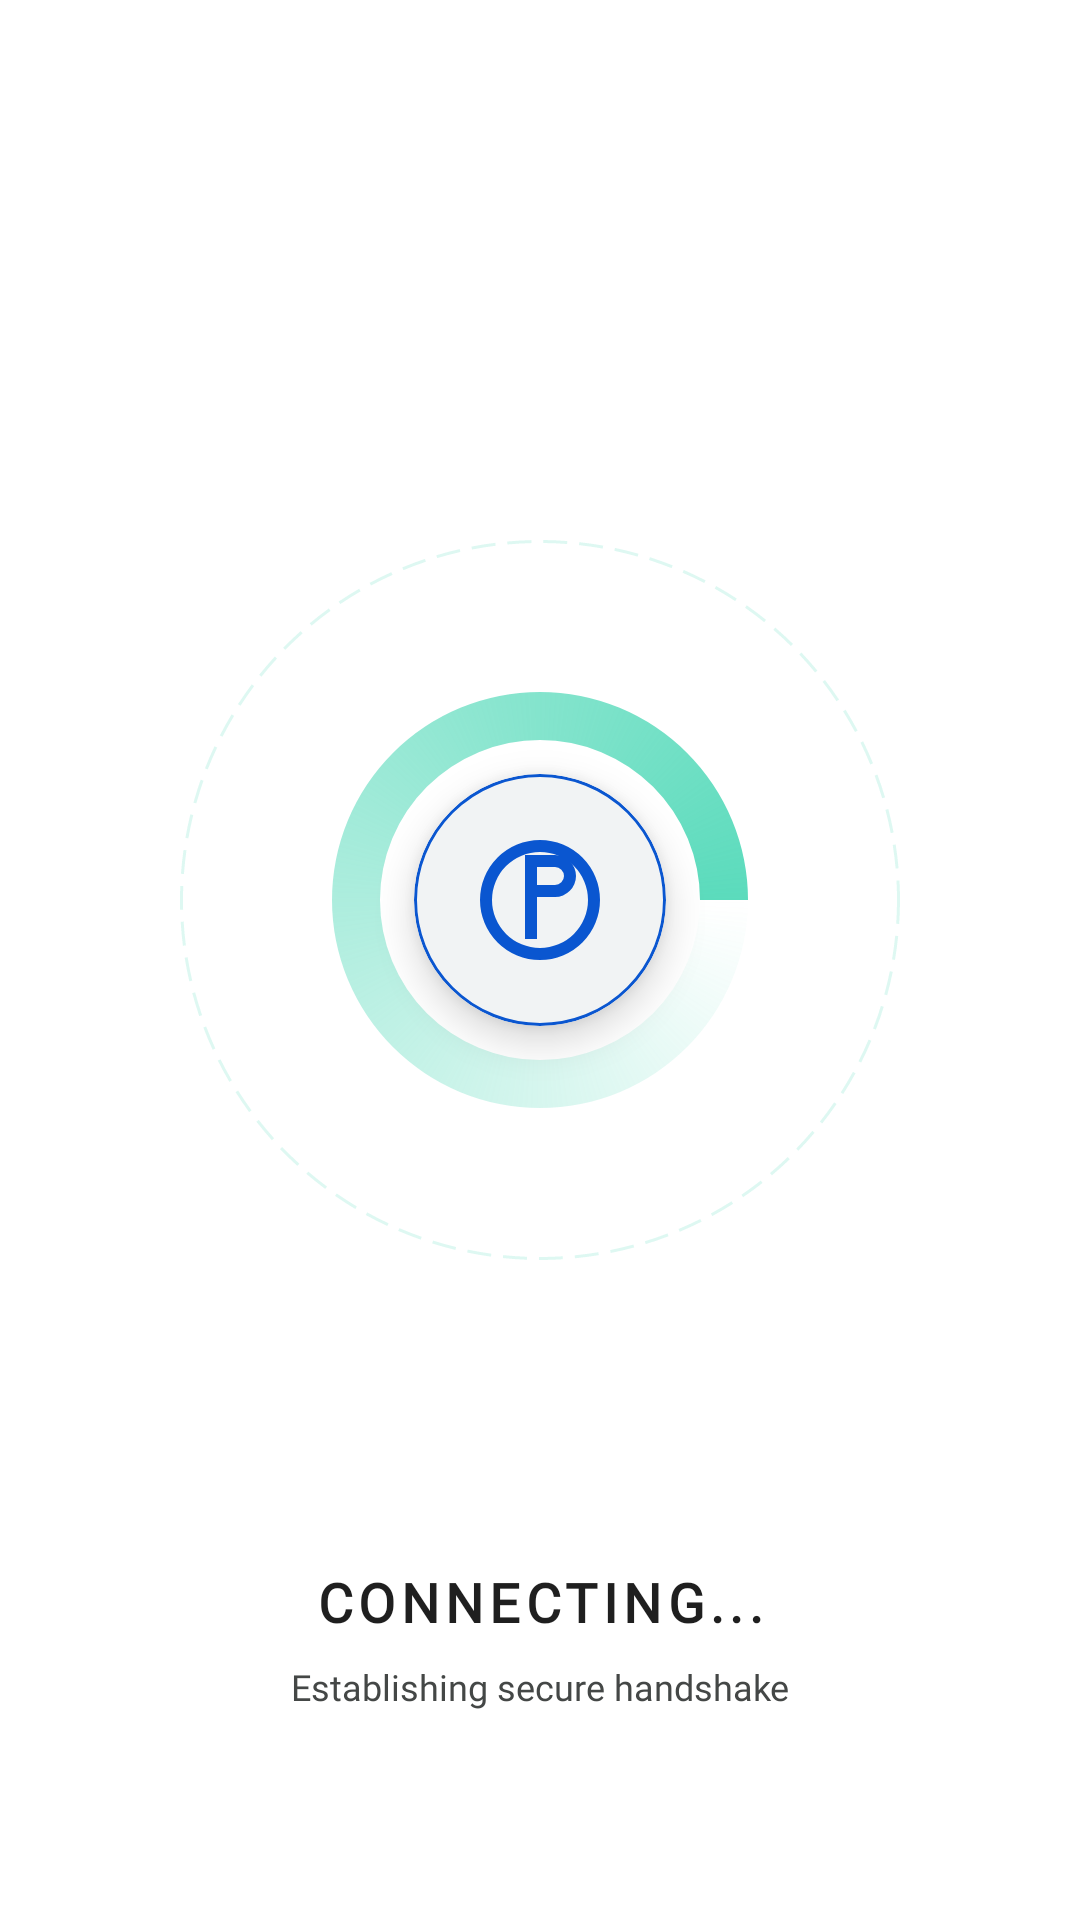

The Android layout XML behind this screen, and the referenced resources:
<!-- AndroidManifest.xml: activity theme Theme.VerticalParking.Splash -->
<!-- res/layout/activity_splash.xml -->
<?xml version="1.0" encoding="utf-8"?>
<androidx.constraintlayout.widget.ConstraintLayout
    xmlns:android="http://schemas.android.com/apk/res/android"
    xmlns:app="http://schemas.android.com/apk/res-auto"
    android:layout_width="match_parent"
    android:layout_height="match_parent"
    android:background="?attr/colorSurface"
    android:fitsSystemWindows="true">

    
    <androidx.constraintlayout.widget.ConstraintLayout
        android:id="@+id/centerGroup"
        android:layout_width="240dp"
        android:layout_height="240dp"
        app:layout_constraintTop_toTopOf="parent"
        app:layout_constraintBottom_toBottomOf="parent"
        app:layout_constraintStart_toStartOf="parent"
        app:layout_constraintEnd_toEndOf="parent"
        app:layout_constraintVertical_bias="0.45">

        
        <View
            android:id="@+id/outerRing"
            android:layout_width="match_parent"
            android:layout_height="match_parent"
            android:background="@drawable/ring_dashed_border"
            app:layout_constraintTop_toTopOf="parent"
            app:layout_constraintBottom_toBottomOf="parent"
            app:layout_constraintStart_toStartOf="parent"
            app:layout_constraintEnd_toEndOf="parent" />

        
        <ProgressBar
            android:id="@+id/circularLoader"
            android:layout_width="160dp"
            android:layout_height="160dp"
            android:indeterminate="true"
            android:indeterminateDrawable="@drawable/custom_loader"
            app:layout_constraintTop_toTopOf="parent"
            app:layout_constraintBottom_toBottomOf="parent"
            app:layout_constraintStart_toStartOf="parent"
            app:layout_constraintEnd_toEndOf="parent" />

        
        <com.google.android.material.card.MaterialCardView
            android:id="@+id/logoCard"
            android:layout_width="84dp"
            android:layout_height="84dp"
            app:cardCornerRadius="42dp"
            app:cardBackgroundColor="?attr/colorSurfaceVariant"
            app:cardElevation="8dp"
            app:strokeWidth="1dp"
            app:strokeColor="?attr/colorPrimary"
            app:layout_constraintTop_toTopOf="parent"
            app:layout_constraintBottom_toBottomOf="parent"
            app:layout_constraintStart_toStartOf="parent"
            app:layout_constraintEnd_toEndOf="parent">

            <ImageView
                android:id="@+id/logoImage"
                android:layout_width="48dp"
                android:layout_height="48dp"
                android:layout_gravity="center"
                android:src="@drawable/ic_brand_mark"
                app:tint="?attr/colorPrimary"
                android:contentDescription="VRPS Logo" />
        </com.google.android.material.card.MaterialCardView>

    </androidx.constraintlayout.widget.ConstraintLayout>

    
    <LinearLayout
        android:id="@+id/bottomStatusGroup"
        android:layout_width="wrap_content"
        android:layout_height="wrap_content"
        android:orientation="vertical"
        android:gravity="center_horizontal"
        app:layout_constraintTop_toBottomOf="@id/centerGroup"
        app:layout_constraintBottom_toBottomOf="parent"
        app:layout_constraintStart_toStartOf="parent"
        app:layout_constraintEnd_toEndOf="parent"
        android:layout_marginTop="32dp">

        <TextView
            android:id="@+id/appNameText"
            android:layout_width="wrap_content"
            android:layout_height="wrap_content"
            android:text="CONNECTING..."
            android:fontFamily="@font/orbitron"
            android:textColor="?attr/colorOnSurface"
            android:textStyle="bold"
            android:textSize="18sp"
            android:letterSpacing="0.1" />

        <TextView
            android:id="@+id/taglineText"
            android:layout_width="wrap_content"
            android:layout_height="wrap_content"
            android:layout_marginTop="8dp"
            android:text="Establishing secure handshake"
            android:textColor="?attr/colorOnSurfaceVariant"
            android:textSize="12sp"
            android:fontFamily="@font/rajdhani" />

    </LinearLayout>

</androidx.constraintlayout.widget.ConstraintLayout>
<!-- resources referenced by this layout -->
<resources>
  <!-- drawable custom_loader (drawable) -->
  <?xml version="1.0" encoding="utf-8"?>
  <rotate xmlns:android="http://schemas.android.com/apk/res/android"
      android:fromDegrees="0"
      android:toDegrees="360"
      android:pivotX="50%"
      android:pivotY="50%"
      android:repeatCount="infinite"
      android:interpolator="@android:anim/linear_interpolator"
      android:duration="4000">
  
      <shape android:shape="ring"
          android:innerRadiusRatio="3"
          android:thicknessRatio="10"
          android:useLevel="false">
  
          <gradient
              android:type="sweep"
              android:useLevel="false"
              android:startColor="#005BDBBC"
              android:centerColor="#805BDBBC"
              android:endColor="#FF5BDBBC"
              android:angle="0" />
      </shape>
  </rotate>
  <!-- drawable ic_brand_mark (drawable) -->
  <?xml version="1.0" encoding="utf-8"?>
  <vector xmlns:android="http://schemas.android.com/apk/res/android"
      android:width="108dp"
      android:height="108dp"
      android:viewportWidth="24.0"
      android:viewportHeight="24.0">
      
      <path
          android:fillColor="#0A56D0"
          android:pathData="M12,2A10,10 0 1,0 22,12A10.011,10.011 0 0,0 12,2ZM12,20A8,8 0 1,1 20,12A8.009,8.009 0 0,1 12,20Z" />
      
      <path
          android:fillColor="#0A56D0"
          android:pathData="M14.5,9.5h-3v-3h3a1.5,1.5 0 0,1 1.5,1.5 1.5,1.5 0 0,1 -1.5,1.5z M14.5,4.5h-5v14h2v-7h3a3.5,3.5 0 0,0 3.5,-3.5 3.5,3.5 0 0,0 -3.5,-3.5z" />
  </vector>
  <!-- drawable ring_dashed_border (drawable) -->
  <?xml version="1.0" encoding="utf-8"?>
  <shape xmlns:android="http://schemas.android.com/apk/res/android"
      android:shape="oval">
      <stroke
          android:width="1dp"
          android:color="#335BDBBC"
          android:dashWidth="8dp"
          android:dashGap="4dp" />
      <solid android:color="@android:color/transparent" />
  </shape>
  <style name="Theme.VerticalParking.Splash" parent="Theme.VerticalParking">
          <item name="android:statusBarColor">@android:color/transparent</item>
          <item name="android:windowLightStatusBar">true</item>
      </style>
  <color name="md_theme_primary">#0A56D0</color>
  <color name="md_theme_onPrimary">#FFFFFF</color>
  <color name="md_theme_primaryContainer">#D3E3FD</color>
  <color name="md_theme_onPrimaryContainer">#041E49</color>
  <color name="md_theme_secondary">#5E5E5E</color>
  <color name="md_theme_onSecondary">#FFFFFF</color>
  <color name="md_theme_secondaryContainer">#E2E2E2</color>
  <color name="md_theme_onSecondaryContainer">#1F1F1F</color>
  <color name="md_theme_error">#B3261E</color>
  <color name="md_theme_onError">#FFFFFF</color>
  <color name="md_theme_background">#FFFFFF</color>
  <color name="md_theme_surfaceVariant">#F1F3F4</color>
  <color name="md_theme_surface">#FFFFFF</color>
  <color name="md_theme_onSurface">#1F1F1F</color>
  <color name="md_theme_onSurfaceVariant">#444746</color>
</resources>
